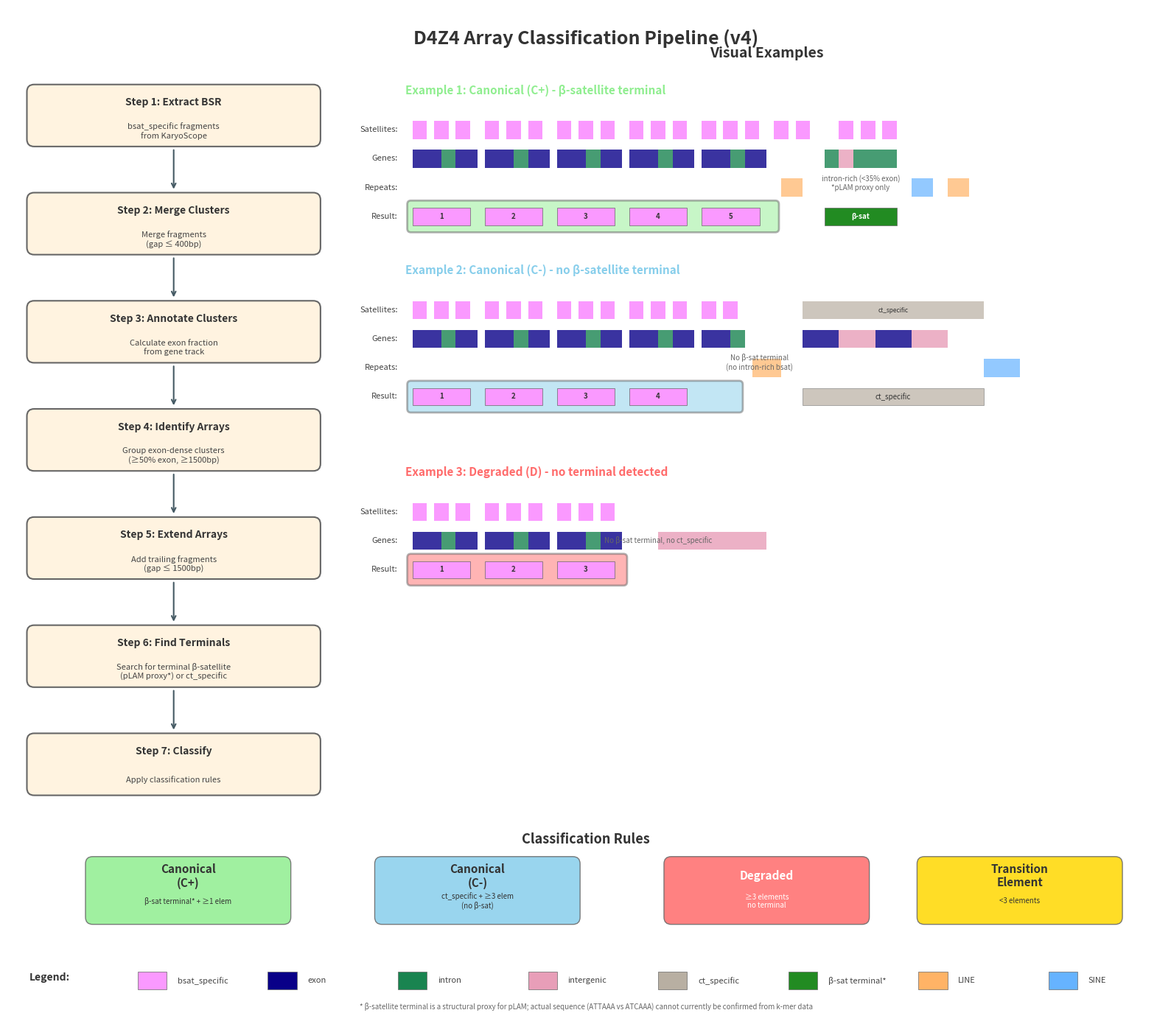

This chart was generated by the following Python code:
#!/usr/bin/env python3
"""
Create D4Z4 Classification Pipeline Diagram

Generates an SVG diagram showing the classification pipeline steps.
"""

import argparse
import matplotlib.pyplot as plt
from matplotlib.patches import FancyBboxPatch, FancyArrowPatch, Rectangle
import numpy as np

# Configure matplotlib to embed text as text (not paths) in SVG
plt.rcParams['svg.fonttype'] = 'none'

def create_pipeline_diagram(output_path='results/pipeline_diagram.svg', dark_mode=True):
    """Create the pipeline diagram."""

    fig, ax = plt.subplots(1, 1, figsize=(16, 14))
    ax.set_xlim(0, 16)
    ax.set_ylim(0, 14)
    ax.axis('off')

    # Set background color
    if dark_mode:
        fig.patch.set_facecolor('#1a1a1a')
        ax.set_facecolor('#1a1a1a')
        text_color = '#FFFFFF'
        text_secondary = '#CCCCCC'
        text_muted = '#999999'
        box_edge = '#666666'
        arrow_color = '#AAAAAA'
    else:
        fig.patch.set_facecolor('white')
        ax.set_facecolor('white')
        text_color = '#333333'
        text_secondary = '#444444'
        text_muted = '#666666'
        box_edge = '#666666'
        arrow_color = '#455A64'

    # Colors - matching KaryoScope/plot_d4z4_arrays.py color scheme
    colors = {
        'input': '#E3F2FD',      # Light blue
        'process': '#3d3225' if dark_mode else '#FFF3E0',    # Dark orange / Light orange
        'decision': '#F3E5F5',   # Light purple
        'output': '#E8F5E9',     # Light green
        'canonical': '#90EE90',  # Light green - canonical array (C+)
        'canonical_ct': '#87CEEB',  # Light blue - canonical without β-sat (C-)
        'degraded': '#FF6B6B',   # Light red - degraded array
        'bsat': '#fa99ff',       # Light pink/magenta - bsat_specific
        'exon': '#4444FF' if dark_mode else '#090088',       # Brighter blue for dark mode
        'intron': '#22BB66' if dark_mode else '#198450',     # Brighter green for dark mode
        'intergenic': '#E89EB8', # Light pink - intergenic_specific
        'plam': '#33CC55' if dark_mode else '#228B22',       # Brighter green - β-satellite terminal
        'ct': '#C8BFB2' if dark_mode else '#B8AFA2',         # Lighter brown - ct_specific
        'line': '#FFB366',       # Orange - LINE repeats
        'sine': '#66B3FF',       # Light blue - SINE repeats
        'ltr': '#FF6666',        # Light red - LTR repeats
        'arrow': arrow_color,
        'text': text_color,
        'text_secondary': text_secondary,
        'text_muted': text_muted,
        'box_edge': box_edge,
    }

    # Title
    ax.text(8, 13.7, 'D4Z4 Array Classification Pipeline (v4)',
            fontsize=18, fontweight='bold', ha='center', va='top', color=colors['text'])

    # =========================================================================
    # LEFT SIDE: Pipeline Steps
    # =========================================================================

    box_width = 4.0
    box_height = 0.8
    left_x = 0.3

    steps = [
        ('Step 1: Extract BSR', 'bsat_specific fragments\nfrom KaryoScope', 12.5),
        ('Step 2: Merge Clusters', 'Merge fragments\n(gap ≤ 400bp)', 11.0),
        ('Step 3: Annotate Clusters', 'Calculate exon fraction\nfrom gene track', 9.5),
        ('Step 4: Identify Arrays', 'Group exon-dense clusters\n(≥50% exon, ≥1500bp)', 8.0),
        ('Step 5: Extend Arrays', 'Add trailing fragments\n(gap ≤ 1500bp)', 6.5),
        ('Step 6: Find Terminals', 'Search for terminal β-satellite\n(pLAM proxy*) or ct_specific', 5.0),
        ('Step 7: Classify', 'Apply classification rules', 3.5),
    ]

    for i, (title, desc, y) in enumerate(steps):
        # Box
        box = FancyBboxPatch((left_x, y - box_height/2), box_width, box_height,
                             boxstyle="round,pad=0.03,rounding_size=0.1",
                             facecolor=colors['process'], edgecolor=colors['box_edge'], linewidth=1.5)
        ax.add_patch(box)

        # Text
        ax.text(left_x + box_width/2, y + 0.18, title,
                fontsize=10, fontweight='bold', ha='center', va='center', color=colors['text'])
        ax.text(left_x + box_width/2, y - 0.22, desc,
                fontsize=8, ha='center', va='center', color=colors['text_secondary'])

        # Arrow to next step
        if i < len(steps) - 1:
            ax.annotate('', xy=(left_x + box_width/2, steps[i+1][2] + box_height/2 + 0.05),
                       xytext=(left_x + box_width/2, y - box_height/2 - 0.05),
                       arrowprops=dict(arrowstyle='->', color=colors['arrow'], lw=1.5))

    # =========================================================================
    # RIGHT SIDE: Visual Examples with Multiple Tracks
    # =========================================================================

    right_x = 5.5
    track_width = 10

    # Example title
    ax.text(right_x + track_width/2, 13.3, 'Visual Examples',
            fontsize=14, fontweight='bold', ha='center', color=colors['text'])

    # ----- EXAMPLE 1: Canonical C+ Array -----
    ax.text(right_x, 12.8, 'Example 1: Canonical (C+) - β-satellite terminal',
            fontsize=11, fontweight='bold', color=colors['canonical'])

    track_height = 0.25
    track_gap = 0.4

    # --- Satellites track (bsat_specific) ---
    y = 12.3
    ax.text(right_x - 0.1, y, 'Satellites:', fontsize=8, ha='right', va='center', color=colors['text_secondary'])
    # Draw bsat fragments across array region
    bsat_positions = [0.1, 0.4, 0.7, 1.1, 1.4, 1.7, 2.1, 2.4, 2.7, 3.1, 3.4, 3.7,
                      4.1, 4.4, 4.7, 5.1, 5.4, 6.0, 6.3, 6.6]
    for x in bsat_positions:
        rect = Rectangle((right_x + x, y - track_height/2), 0.2, track_height,
                         facecolor=colors['bsat'], edgecolor='none')
        ax.add_patch(rect)

    # --- Genes track (exon/intron) ---
    y = 12.3 - track_gap
    ax.text(right_x - 0.1, y, 'Genes:', fontsize=8, ha='right', va='center', color=colors['text_secondary'])
    # Array region has exons (DUX4)
    gene_regions = [
        (0.1, 0.5, 'exon'), (0.5, 0.7, 'intron'), (0.7, 1.0, 'exon'),
        (1.1, 1.5, 'exon'), (1.5, 1.7, 'intron'), (1.7, 2.0, 'exon'),
        (2.1, 2.5, 'exon'), (2.5, 2.7, 'intron'), (2.7, 3.0, 'exon'),
        (3.1, 3.5, 'exon'), (3.5, 3.7, 'intron'), (3.7, 4.0, 'exon'),
        (4.1, 4.5, 'exon'), (4.5, 4.7, 'intron'), (4.7, 5.0, 'exon'),
        # pLAM region - intron-rich
        (5.8, 6.0, 'intron'), (6.0, 6.2, 'intergenic'), (6.2, 6.8, 'intron'),
    ]
    for (xs, xe, gtype) in gene_regions:
        color = colors['exon'] if gtype == 'exon' else (colors['intron'] if gtype == 'intron' else colors['intergenic'])
        rect = Rectangle((right_x + xs, y - track_height/2), xe - xs, track_height,
                         facecolor=color, edgecolor='none', alpha=0.8)
        ax.add_patch(rect)

    # --- Repeats track ---
    y = 12.3 - 2*track_gap
    ax.text(right_x - 0.1, y, 'Repeats:', fontsize=8, ha='right', va='center', color=colors['text_secondary'])
    # Some LINE/SINE scattered
    repeat_regions = [
        (5.2, 5.5, 'line'), (7.0, 7.3, 'sine'), (7.5, 7.8, 'line'),
    ]
    for (xs, xe, rtype) in repeat_regions:
        color = colors['line'] if rtype == 'line' else colors['sine']
        rect = Rectangle((right_x + xs, y - track_height/2), xe - xs, track_height,
                         facecolor=color, edgecolor='none', alpha=0.7)
        ax.add_patch(rect)

    # --- Array detection result ---
    y = 12.3 - 3*track_gap
    ax.text(right_x - 0.1, y, 'Result:', fontsize=8, ha='right', va='center', color=colors['text_secondary'])

    # Array box (C+)
    array_box = FancyBboxPatch((right_x + 0.05, y - 0.2), 5.1, 0.4,
                               boxstyle="round,pad=0.02,rounding_size=0.05",
                               facecolor=colors['canonical'], edgecolor=colors['box_edge'],
                               linewidth=2, alpha=0.5)
    ax.add_patch(array_box)

    # Array elements
    for i, xs in enumerate([0.1, 1.1, 2.1, 3.1, 4.1]):
        rect = Rectangle((right_x + xs, y - 0.12), 0.8, 0.24,
                         facecolor=colors['bsat'], edgecolor=colors['box_edge'], linewidth=0.5)
        ax.add_patch(rect)
        ax.text(right_x + xs + 0.4, y, str(i+1), fontsize=7, ha='center', va='center',
                color='#333', fontweight='bold')

    # pLAM terminal
    rect = Rectangle((right_x + 5.8, y - 0.12), 1.0, 0.24,
                     facecolor=colors['plam'], edgecolor=colors['box_edge'], linewidth=0.5)
    ax.add_patch(rect)
    ax.text(right_x + 6.3, y, 'β-sat', fontsize=7, ha='center', va='center', color='white', fontweight='bold')

    # Bracket showing pLAM criteria
    ax.annotate('intron-rich (<35% exon)\n*pLAM proxy only', xy=(right_x + 6.3, y + 0.35),
               fontsize=7, ha='center', va='bottom', color=colors['text_muted'])

    # ----- EXAMPLE 2: Canonical C- Array (no β-satellite terminal) -----
    y_base = 9.8
    ax.text(right_x, y_base + 0.5, 'Example 2: Canonical (C-) - no β-satellite terminal',
            fontsize=11, fontweight='bold', color=colors['canonical_ct'])

    # --- Satellites track ---
    y = y_base
    ax.text(right_x - 0.1, y, 'Satellites:', fontsize=8, ha='right', va='center', color=colors['text_secondary'])
    # bsat in array only, then ct_specific region
    bsat_positions2 = [0.1, 0.4, 0.7, 1.1, 1.4, 1.7, 2.1, 2.4, 2.7, 3.1, 3.4, 3.7, 4.1, 4.4]
    for x in bsat_positions2:
        rect = Rectangle((right_x + x, y - track_height/2), 0.2, track_height,
                         facecolor=colors['bsat'], edgecolor='none')
        ax.add_patch(rect)
    # ct_specific region after array
    rect = Rectangle((right_x + 5.5, y - track_height/2), 2.5, track_height,
                     facecolor=colors['ct'], edgecolor='none', alpha=0.7)
    ax.add_patch(rect)
    ax.text(right_x + 6.75, y, 'ct_specific', fontsize=6, ha='center', va='center', color='#333')

    # --- Genes track ---
    y = y_base - track_gap
    ax.text(right_x - 0.1, y, 'Genes:', fontsize=8, ha='right', va='center', color=colors['text_secondary'])
    # Array has exons, terminal region is mixed
    gene_regions2 = [
        (0.1, 0.5, 'exon'), (0.5, 0.7, 'intron'), (0.7, 1.0, 'exon'),
        (1.1, 1.5, 'exon'), (1.5, 1.7, 'intron'), (1.7, 2.0, 'exon'),
        (2.1, 2.5, 'exon'), (2.5, 2.7, 'intron'), (2.7, 3.0, 'exon'),
        (3.1, 3.5, 'exon'), (3.5, 3.7, 'intron'), (3.7, 4.0, 'exon'),
        (4.1, 4.5, 'exon'), (4.5, 4.7, 'intron'),
        # Terminal region - mixed (no pLAM signature)
        (5.5, 6.0, 'exon'), (6.0, 6.5, 'intergenic'), (6.5, 7.0, 'exon'), (7.0, 7.5, 'intergenic'),
    ]
    for (xs, xe, gtype) in gene_regions2:
        color = colors['exon'] if gtype == 'exon' else (colors['intron'] if gtype == 'intron' else colors['intergenic'])
        rect = Rectangle((right_x + xs, y - track_height/2), xe - xs, track_height,
                         facecolor=color, edgecolor='none', alpha=0.8)
        ax.add_patch(rect)

    # --- Repeats track ---
    y = y_base - 2*track_gap
    ax.text(right_x - 0.1, y, 'Repeats:', fontsize=8, ha='right', va='center', color=colors['text_secondary'])
    repeat_regions2 = [(4.8, 5.2, 'line'), (8.0, 8.5, 'sine')]
    for (xs, xe, rtype) in repeat_regions2:
        color = colors['line'] if rtype == 'line' else colors['sine']
        rect = Rectangle((right_x + xs, y - track_height/2), xe - xs, track_height,
                         facecolor=color, edgecolor='none', alpha=0.7)
        ax.add_patch(rect)

    # --- Result track ---
    y = y_base - 3*track_gap
    ax.text(right_x - 0.1, y, 'Result:', fontsize=8, ha='right', va='center', color=colors['text_secondary'])

    # Array box (C-)
    array_box = FancyBboxPatch((right_x + 0.05, y - 0.2), 4.6, 0.4,
                               boxstyle="round,pad=0.02,rounding_size=0.05",
                               facecolor=colors['canonical_ct'], edgecolor=colors['box_edge'],
                               linewidth=2, alpha=0.5)
    ax.add_patch(array_box)

    # Array elements
    for i, xs in enumerate([0.1, 1.1, 2.1, 3.1]):
        rect = Rectangle((right_x + xs, y - 0.12), 0.8, 0.24,
                         facecolor=colors['bsat'], edgecolor=colors['box_edge'], linewidth=0.5)
        ax.add_patch(rect)
        ax.text(right_x + xs + 0.4, y, str(i+1), fontsize=7, ha='center', va='center',
                color='#333', fontweight='bold')

    # ct_specific terminal marker
    rect = Rectangle((right_x + 5.5, y - 0.12), 2.5, 0.24,
                     facecolor=colors['ct'], edgecolor=colors['box_edge'], linewidth=0.5, alpha=0.7)
    ax.add_patch(rect)
    ax.text(right_x + 6.75, y, 'ct_specific', fontsize=7, ha='center', va='center', color='#333')

    # Annotation: no β-sat terminal
    ax.annotate('No β-sat terminal\n(no intron-rich bsat)', xy=(right_x + 4.9, y + 0.35),
               fontsize=7, ha='center', va='bottom', color=colors['text_muted'])

    # ----- EXAMPLE 3: Degraded Array -----
    y_base = 7.0
    ax.text(right_x, y_base + 0.5, 'Example 3: Degraded (D) - no terminal detected',
            fontsize=11, fontweight='bold', color=colors['degraded'])

    # --- Satellites track ---
    y = y_base
    ax.text(right_x - 0.1, y, 'Satellites:', fontsize=8, ha='right', va='center', color=colors['text_secondary'])
    bsat_positions3 = [0.1, 0.4, 0.7, 1.1, 1.4, 1.7, 2.1, 2.4, 2.7]
    for x in bsat_positions3:
        rect = Rectangle((right_x + x, y - track_height/2), 0.2, track_height,
                         facecolor=colors['bsat'], edgecolor='none')
        ax.add_patch(rect)
    # Gap then scattered fragments (no terminal structure)

    # --- Genes track ---
    y = y_base - track_gap
    ax.text(right_x - 0.1, y, 'Genes:', fontsize=8, ha='right', va='center', color=colors['text_secondary'])
    gene_regions3 = [
        (0.1, 0.5, 'exon'), (0.5, 0.7, 'intron'), (0.7, 1.0, 'exon'),
        (1.1, 1.5, 'exon'), (1.5, 1.7, 'intron'), (1.7, 2.0, 'exon'),
        (2.1, 2.5, 'exon'), (2.5, 2.7, 'intron'), (2.7, 3.0, 'exon'),
        # After array - intergenic, no structure
        (3.5, 5.0, 'intergenic'),
    ]
    for (xs, xe, gtype) in gene_regions3:
        color = colors['exon'] if gtype == 'exon' else (colors['intron'] if gtype == 'intron' else colors['intergenic'])
        rect = Rectangle((right_x + xs, y - track_height/2), xe - xs, track_height,
                         facecolor=color, edgecolor='none', alpha=0.8)
        ax.add_patch(rect)

    # --- Result track ---
    y = y_base - 2*track_gap
    ax.text(right_x - 0.1, y, 'Result:', fontsize=8, ha='right', va='center', color=colors['text_secondary'])

    # Array box (Degraded)
    array_box = FancyBboxPatch((right_x + 0.05, y - 0.2), 3.0, 0.4,
                               boxstyle="round,pad=0.02,rounding_size=0.05",
                               facecolor=colors['degraded'], edgecolor=colors['box_edge'],
                               linewidth=2, alpha=0.5)
    ax.add_patch(array_box)

    # Array elements
    for i, xs in enumerate([0.1, 1.1, 2.1]):
        rect = Rectangle((right_x + xs, y - 0.12), 0.8, 0.24,
                         facecolor=colors['bsat'], edgecolor=colors['box_edge'], linewidth=0.5)
        ax.add_patch(rect)
        ax.text(right_x + xs + 0.4, y, str(i+1), fontsize=7, ha='center', va='center',
                color='#333', fontweight='bold')

    # Annotation
    ax.annotate('No β-sat terminal, no ct_specific', xy=(right_x + 3.5, y + 0.35),
               fontsize=7, ha='center', va='bottom', color=colors['text_muted'])

    # =========================================================================
    # BOTTOM: Classification Rules (moved down)
    # =========================================================================

    y = 1.8
    ax.text(8, y + 0.6, 'Classification Rules', fontsize=13, fontweight='bold', ha='center', color=colors['text'])

    # Rule boxes
    rules = [
        ('Canonical\n(C+)', 'β-sat terminal* + ≥1 elem', colors['canonical'], 2.5),
        ('Canonical\n(C-)', 'ct_specific + ≥3 elem\n(no β-sat)', colors['canonical_ct'], 6.5),
        ('Degraded', '≥3 elements\nno terminal', colors['degraded'], 10.5),
        ('Transition\nElement', '<3 elements', '#FFD700', 14),  # Gold - matches plot_d4z4_arrays.py
    ]

    for label, desc, color, x in rules:
        box = FancyBboxPatch((x - 1.4, y - 0.5), 2.8, 0.9,
                             boxstyle="round,pad=0.02,rounding_size=0.1",
                             facecolor=color, edgecolor=colors['box_edge'], linewidth=1, alpha=0.85)
        ax.add_patch(box)
        # Use dark text for light backgrounds (green, blue, gold)
        rule_text_color = '#333' if color in [colors['canonical'], colors['canonical_ct'], '#FFD700'] else 'white'
        ax.text(x, y + 0.15, label, fontsize=11, fontweight='bold', ha='center', va='center', color=rule_text_color)
        ax.text(x, y - 0.2, desc, fontsize=7, ha='center', va='center', color=rule_text_color)

    # =========================================================================
    # LEGEND
    # =========================================================================

    y = 0.5
    ax.text(0.3, y, 'Legend:', fontsize=10, fontweight='bold', color=colors['text'])

    legend_items = [
        (colors['bsat'], 'bsat_specific'),
        (colors['exon'], 'exon'),
        (colors['intron'], 'intron'),
        (colors['intergenic'], 'intergenic'),
        (colors['ct'], 'ct_specific'),
        (colors['plam'], 'β-sat terminal*'),
        (colors['line'], 'LINE'),
        (colors['sine'], 'SINE'),
    ]

    x = 1.8
    for color, label in legend_items:
        rect = Rectangle((x, y - 0.12), 0.4, 0.24, facecolor=color, edgecolor=colors['box_edge'], linewidth=0.5)
        ax.add_patch(rect)
        ax.text(x + 0.55, y, label, fontsize=8, va='center', color=colors['text_secondary'])
        x += 1.8

    # Footnote explaining pLAM proxy limitation
    ax.text(8, 0.1, '* β-satellite terminal is a structural proxy for pLAM; actual sequence (ATTAAA vs ATCAAA) cannot currently be confirmed from k-mer data',
            fontsize=7, ha='center', color=colors['text_muted'], style='italic')

    # Save
    plt.tight_layout()
    plt.savefig(output_path, format='svg', bbox_inches='tight', dpi=150)
    plt.savefig(output_path.replace('.svg', '.png'), format='png', bbox_inches='tight', dpi=150)
    plt.close()

    print(f"Saved: {output_path}")
    print(f"Saved: {output_path.replace('.svg', '.png')}")


def main():
    parser = argparse.ArgumentParser(description="Create D4Z4 Classification Pipeline Diagram")
    parser.add_argument("--output", default="pipeline_diagram.svg",
                        help="Output SVG file path (default: pipeline_diagram.svg)")
    parser.add_argument("--background", choices=["white", "black"], default="white",
                        help="Background color (default: white)")
    args = parser.parse_args()

    dark_mode = args.background == "black"
    create_pipeline_diagram(output_path=args.output, dark_mode=dark_mode)


if __name__ == '__main__':
    main()
